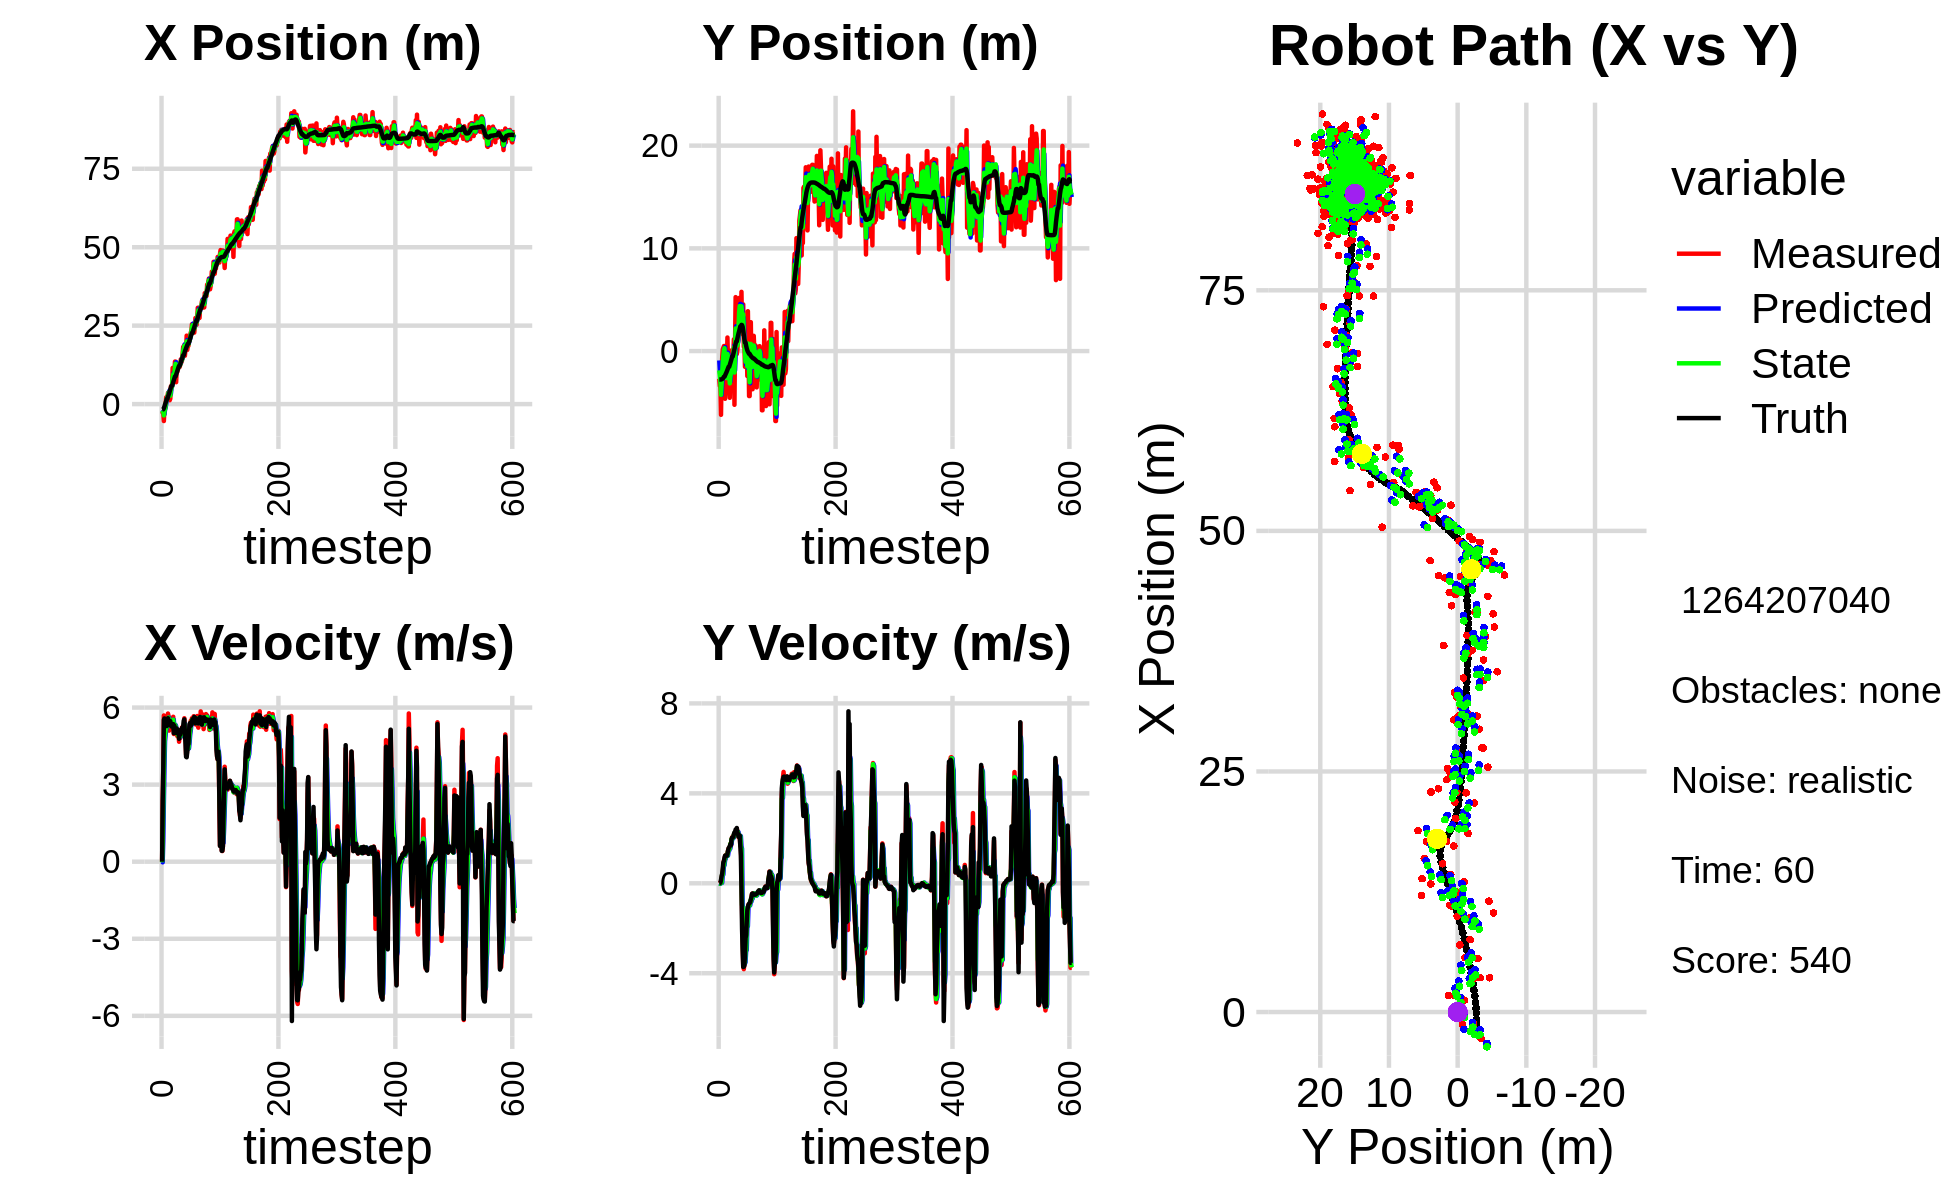

Source data for this figure (header and first rows):
-3.320727467164418467e+00, -2.924617319934224025e+00, 0.000000000000000000e+00, -0.000000000000000000e+00, 0.000000000000000000e+00, 0.000000000000000000e+00, 0.000000000000000000e+00, 0.000000000000000000e+00, -1.803829967691968683e+00, -9.141515732353143742e-01, 0.000000000000000000e+00, 0.000000000000000000e+00, -1.732473850189068854e+00, -2.769238947891429437e+00, 0.000000000000000000e+00, 0.000000000000000000e+00, 0.000000000000000000e+00, 3.366715682204812765e-04
-2.349755883387675048e+00, -2.693976662829209001e+00, 0.000000000000000000e+00, 0.000000000000000000e+00, -1.803829967691968683e+00, -9.141515732353143742e-01, 0.000000000000000000e+00, 0.000000000000000000e+00, -2.012945970346605939e+00, -1.873939360787313158e+00, -2.339251341100959808e-02, -1.150482228498617317e-02, -1.732473850189068854e+00, -2.769238947891429437e+00, 0.000000000000000000e+00, 0.000000000000000000e+00, 0.000000000000000000e+00, -7.017346797510981560e-04
-2.752027988274518666e+00, -3.399674153793845299e+00, 2.341996080251432133e+00, 4.289035207574364884e-03, -2.015285221687706851e+00, -1.875089843015811830e+00, -2.339251341100959808e-02, -1.150482228498617317e-02, -2.316711053259400188e+00, -2.447698263034641997e+00, 8.286224715799138663e-01, -1.957505375221717595e-02, -1.671308994218960287e+00, -2.769216751476749394e+00, 2.399999999999999911e+00, 5.000000000000000104e-03, 2.400000095367431641e+00, -1.831356785260140896e-03
-2.752027988274518666e+00, -3.399674153793845299e+00, 3.665695779454856584e+00, 4.721907851087272373e-02, -2.233848806101408790e+00, -2.449655768409863654e+00, 8.286224715799138663e-01, -1.957505375221717595e-02, -2.419772685969583392e+00, -2.926910386026177147e+00, 2.291440631578597120e+00, -7.496798581056051194e-03, -1.671308994218960287e+00, -2.769216751476749394e+00, 3.600000000000000089e+00, 2.599999999999999881e-02, 3.599999904632568359e+00, -1.288062892854213715e-02
-5.397472858455766520e+00, -6.205413914476589632e+00, 5.692527581798004555e+00, 7.332739075532404560e-02, -2.190628622811723769e+00, -2.927660065884282847e+00, 2.291440631578597120e+00, -7.496798581056051194e-03, -3.612386540276749436e+00, -4.258030757410894651e+00, 3.604360394862350603e+00, 1.912251191223809238e-02, -1.339563846477712872e+00, -2.767345047511163614e+00, 5.525000000000000355e+00, 1.549999999999999989e-01, 5.526999950408935547e+00, -1.288062892854213715e-02
-1.166060089951532763e+00, -2.284285434993411634e+00, 5.584429823166856544e+00, 1.997136609522864870e-01, -3.251950500790514287e+00, -4.256118506219670472e+00, 3.604360394862350603e+00, 1.912251191223809238e-02, -2.332243352623071253e+00, -3.260034877090146388e+00, 4.679206399980844644e+00, 2.035822032302503706e-02, -7.483658788245225457e-01, -2.753908285549060420e+00, 5.576999999999999957e+00, 3.230000000000000093e-01, 5.585999965667724609e+00, -3.574735298752784729e-02
-1.293651937916451056e+00, -6.862137323049400939e-01, 5.310483556167080899e+00, 3.791294508387039186e-01, -1.864322712624986833e+00, -3.257999055057843929e+00, 4.679206399980844644e+00, 2.035822032302503706e-02, -1.572621241854944341e+00, -2.205751841296128113e+00, 4.945714173445186823e+00, 3.934618852848728587e-01, -1.103653908425627633e-01, -2.722451687899871242e+00, 5.405999999999999694e+00, 4.199999999999999845e-01, 5.422999858856201172e+00, -7.127171754837036133e-02
1.449510157618031092e-01, 1.551811755387949021e-01, 5.243420827086206160e+00, 5.481973189695550364e-01, -1.078049824510425747e+00, -2.166405652767640966e+00, 4.945714173445186823e+00, 3.934618852848728587e-01, -5.354581166099083855e-01, -1.022048080407831794e+00, 5.135240177855907362e+00, 3.841271994273945389e-01, 4.060950282568900893e-01, -2.678884499687963494e+00, 5.363999999999999879e+00, 6.440000000000000169e-01, 5.402999877929687500e+00, -1.041711047291755676e-01
2.184146165715530330e+00, 3.281490797666637427e-01, 5.249324037055294490e+00, 8.004352230582004735e-01, -2.193409882431762714e-02, -9.836353604650923677e-01, 5.135240177855907362e+00, 3.841271994273945389e-01, 1.008450308129130946e+00, -4.566394736169258062e-01, 5.212785571937262219e+00, 7.867759293434537504e-01, 1.030328274247682252e+00, -2.601205349479196460e+00, 5.549999999999999822e+00, 9.340000000000000524e-01, 5.627999782562255859e+00, -1.513178944587707520e-01
1.717994682738635204e+00, 4.899453368408688281e-01, 5.284856667357255233e+00, 1.012645770781204435e+00, 1.529728865322857345e+00, -3.779618806825804089e-01, 5.212785571937262219e+00, 7.867759293434537504e-01, 1.614497041199482785e+00, 7.391132826741408923e-02, 5.253647979846354232e+00, 7.978579151337253927e-01, 1.653089046551734942e+00, -2.494780139322418044e+00, 5.280999999999999694e+00, 9.899999999999999911e-01, 5.373000144958496094e+00, -1.893180161714553833e-01
1.717994682738635204e+00, 4.899453368408688281e-01, 5.424319252234282018e+00, 1.039368576269996902e+00, 2.139861839184118431e+00, 1.536971197807866507e-01, 5.253647979846354232e+00, 7.978579151337253927e-01, 1.950444118149640360e+00, 2.762593735277574236e-01, 5.321145125484746607e+00, 1.025981934914009130e+00, 1.653089046551734942e+00, -2.494780139322418044e+00, 5.517999999999999794e+00, 1.145000000000000018e+00, 5.635000228881835938e+00, -1.893180161714553833e-01
3.560196876428071810e+00, -4.645309315618204593e+00, 5.767230858443122443e+00, 1.210990796456415053e+00, 2.482558630698115110e+00, 3.788575670191583478e-01, 5.321145125484746607e+00, 1.025981934914009130e+00, 2.972080681363006516e+00, -1.947983300560653497e+00, 5.565879588711143633e+00, 1.082291373741647078e+00, 2.278165340237964021e+00, -2.369620189832760904e+00, 5.586000000000000298e+00, 1.229000000000000092e+00, 5.719999790191650391e+00, -2.069709897041320801e-01
3.556190014261058518e+00, -2.528159903026355959e+00, 5.670155968910473909e+00, 1.253228689821813902e+00, 3.528668640234120968e+00, -1.839754163186488878e+00, 5.565879588711143633e+00, 1.082291373741647078e+00, 3.544406462758115328e+00, -2.163166591157854590e+00, 5.612208321180898629e+00, 1.229526492163667051e+00, 2.919854640882426633e+00, -2.231354699665578423e+00, 5.455000000000000071e+00, 1.227000000000000091e+00, 5.591000080108642578e+00, -2.175248265266418457e-01
3.578295036989170175e+00, -3.284231827778210988e+00, 5.102725495589474747e+00, 1.178287484782781114e+00, 4.105627294876205369e+00, -2.040213941941487974e+00, 5.612208321180898629e+00, 1.229526492163667051e+00, 3.860222663289806455e+00, -2.630541013663616479e+00, 5.358388236371796509e+00, 1.235467721629085913e+00, 3.442323207855231715e+00, -2.113728449866181247e+00, 5.320000000000000284e+00, 1.233999999999999986e+00, 5.460999965667724609e+00, -2.269356846809387207e-01
1.223938942307430500e+00, -9.733583191789458855e-01, 5.344649198278601077e+00, 1.223932911591764983e+00, 4.396061486926986284e+00, -2.506994241500708043e+00, 5.358388236371796509e+00, 1.235467721629085913e+00, 2.941986415629329166e+00, -1.821361318302382681e+00, 5.291830030706750954e+00, 1.248131375827756795e+00, 4.053729534254062905e+00, -1.972273812534169446e+00, 5.347999999999999865e+00, 1.223999999999999977e+00, 5.486000061035156250e+00, -2.251198887825012207e-01
1.704488039235048769e+00, 1.318293227591893046e+00, 5.570782602736405131e+00, 1.324180981161280357e+00, 3.471169418700004172e+00, -1.696548180719607002e+00, 5.291830030706750954e+00, 1.248131375827756795e+00, 2.678162989077726319e+00, -2.815056717163875177e-01, 5.370543696303561099e+00, 1.229214366492430655e+00, 4.673104763434476006e+00, -1.829712258260753455e+00, 5.471000000000000085e+00, 1.298999999999999932e+00, 5.623000144958496094e+00, -2.333701252937316895e-01
5.657161921326001597e+00, -1.074865744340132823e+00, 5.317786790369899208e+00, 1.450271897727563708e+00, 3.215217358708082340e+00, -1.585842350671444467e-01, 5.370543696303561099e+00, 1.229214366492430655e+00, 4.330480740951117014e+00, -5.939097591614159732e-01, 5.396599256367792918e+00, 1.419297634255562990e+00, 5.294133663367275311e+00, -1.673395798159577508e+00, 5.326999999999999957e+00, 1.453999999999999959e+00, 5.521999835968017578e+00, -2.662461698055267334e-01
5.564813390591335285e+00, -2.945906088499422371e+00, 5.249525686108012401e+00, 1.547969513173952150e+00, 4.870140666587896128e+00, -4.519799957358596743e-01, 5.396599256367792918e+00, 1.419297634255562990e+00, 5.181709526293853507e+00, -1.580727044474314891e+00, 5.347916647779575428e+00, 1.449166530579121259e+00, 5.800860881887098586e+00, -1.529808448092071949e+00, 5.262999999999999901e+00, 1.560000000000000053e+00, 5.488999843597412109e+00, -2.867510914802551270e-01
5.564813390591335285e+00, -2.945906088499422371e+00, 5.261994879124109126e+00, 1.551646403582142675e+00, 5.716501191071810872e+00, -1.435810391416402876e+00, 5.347916647779575428e+00, 1.449166530579121259e+00, 5.645073929726011741e+00, -2.126368678191349559e+00, 5.306114339809399283e+00, 1.520920996497785893e+00, 5.800860881887098586e+00, -1.529808448092071949e+00, 5.315000000000000391e+00, 1.602000000000000091e+00, 5.551000118255615234e+00, -2.867510914802551270e-01
1.152493667639638630e+01, -4.551572011143889540e+00, 5.220526363780725099e+00, 1.599282620938321964e+00, 6.175685363706951314e+00, -1.974276578541571014e+00, 5.306114339809399283e+00, 1.520920996497785893e+00, 8.597172746227048634e+00, -3.148763998095697403e+00, 5.409727311396264504e+00, 1.547770327449250027e+00, 6.409675121260366204e+00, -1.347808764111500635e+00, 5.254999999999999893e+00, 1.643000000000000016e+00, 5.506000041961669922e+00, -2.972677648067474365e-01
9.823423385688014875e+00, -1.894151613968952041e+00, 5.641899714471088956e+00, 1.756487308558508209e+00, 9.138145477366675706e+00, -2.993986965350772245e+00, 5.409727311396264504e+00, 1.547770327449250027e+00, 9.456350657760030032e+00, -2.521408950627568313e+00, 5.529414683223548010e+00, 1.756794033986219583e+00, 7.014483928455296891e+00, -1.159777448688855239e+00, 5.355000000000000426e+00, 1.735000000000000098e+00, 5.629000186920166016e+00, -3.018177449703216553e-01
7.530431129033495097e+00, -1.827184007304936131e+00, 4.971624197689918923e+00, 1.661781549049937245e+00, 1.000929212608238572e+01, -2.345729547228946110e+00, 5.529414683223548010e+00, 1.756794033986219583e+00, 8.874184139944194527e+00, -2.125441274322755980e+00, 5.209234754558965008e+00, 1.745369052278652022e+00, 7.624581813639083272e+00, -9.653459052089911063e-01, 5.003999999999999559e+00, 1.697999999999999954e+00, 5.283999919891357422e+00, -3.225782513618469238e-01
9.940122246827693075e+00, 6.265212441525974674e-02, 5.351865779420921676e+00, 1.946935960499575735e+00, 9.395107615400091206e+00, -1.950904369094890844e+00, 5.209234754558965008e+00, 1.745369052278652022e+00, 9.646864334889663439e+00, -1.064402891317830280e+00, 5.285961258781911809e+00, 1.961560904893639989e+00, 8.210753918181525890e+00, -7.621694065495664416e-01, 5.299000000000000377e+00, 1.957000000000000073e+00, 5.649000167846679688e+00, -3.489035069942474365e-01
1.354728841778755033e+01, -9.426904182580156943e-01, 5.187272391844890862e+00, 2.048203043431422454e+00, 1.017546046076785515e+01, -8.682468008284662808e-01, 5.285961258781911809e+00, 1.961560904893639989e+00, 1.170335978251138620e+01, -8.855057690445614638e-01, 5.327150175383051689e+00, 1.968766919078190236e+00, 8.809161663282740307e+00, -5.362759094501077239e-01, 5.092999999999999972e+00, 2.031000000000000139e+00, 5.482999801635742188e+00, -3.760602772235870361e-01
1.354728841778755033e+01, -9.426904182580156943e-01, 5.150997728719039159e+00, 2.033879932979265615e+00, 1.223607480004969084e+01, -6.886290771367424846e-01, 5.327150175383051689e+00, 1.968766919078190236e+00, 1.282911189953945197e+01, -8.105245877084663597e-01, 5.277653985399094694e+00, 2.025004536650016451e+00, 8.809161663282740307e+00, -5.362759094501077239e-01, 5.017000000000000348e+00, 2.037999999999999812e+00, 5.415999889373779297e+00, -3.760602772235870361e-01
6.974478006349285053e+00, -3.229179051540913004e-01, 5.095084324288821520e+00, 2.071259454628108010e+00, 1.335687729807936108e+01, -6.080241340434646702e-01, 5.277653985399094694e+00, 2.025004536650016451e+00, 1.045562928432624261e+01, -4.678113699594225183e-01, 5.033250707156672554e+00, 2.026237030404661077e+00, 9.388352871337522387e+00, -3.032470200946941752e-01, 5.016000000000000014e+00, 2.060000000000000053e+00, 5.422999858856201172e+00, -3.861153721809387207e-01
1.108250761059409761e+01, 1.143457963441118164e+00, 5.147332351844521092e+00, 2.146602020397051724e+00, 1.095895435504190907e+01, -2.651876669189563995e-01, 5.033250707156672554e+00, 2.026237030404661077e+00, 1.101782350058132565e+01, 3.583267714654727043e-01, 5.087809128459173102e+00, 2.158409178946015583e+00, 9.964425564187141759e+00, -6.782059444751638300e-02, 5.187000000000000277e+00, 2.186999999999999833e+00, 5.630000114440917969e+00, -3.951023221015930176e-01
1.029990470403465785e+01, -5.229998395404140688e+00, 4.887752981216458181e+00, 2.182769239002616324e+00, 1.152660441342724340e+01, 5.741676893600742293e-01, 5.087809128459173102e+00, 2.158409178946015583e+00, 1.096526241250734302e+01, -2.090092304811972390e+00, 4.965961070947205513e+00, 2.207030733222786090e+00, 1.055728483182667787e+01, 1.866609595319613235e-01, 5.038999999999999702e+00, 2.265000000000000124e+00, 5.524000167846679688e+00, -4.200056195259094238e-01
1.100565630228534530e+01, 8.714256126276442860e-01, 4.916780157209197810e+00, 2.227930504369179499e+00, 1.146185851960206392e+01, -1.869389231489693826e+00, 4.965961070947205513e+00, 2.207030733222786090e+00, 1.125313674786635332e+01, -6.325640785226240848e-01, 4.932910282489913811e+00, 2.267460059949262252e+00, 1.113559103061093225e+01, 4.476174857596644796e-01, 5.027999999999999581e+00, 2.275999999999999801e+00, 5.519000053405761719e+00, -4.254520833492279053e-01
1.211372074512230945e+01, 5.251214935363368141e+00, 4.992429555090739157e+00, 2.300577868268555370e+00, 1.174642777611534505e+01, -4.058180725276978595e-01, 4.932910282489913811e+00, 2.267460059949262252e+00, 1.191455448841235487e+01, 2.201039080562723349e+00, 4.969124872194335296e+00, 2.224440116108397536e+00, 1.172061109559945180e+01, 7.124051587108523043e-01, 5.123000000000000220e+00, 2.391999999999999904e+00, 5.653999805450439453e+00, -4.318097829818725586e-01
1.181896889202662315e+01, -2.895005202547942247e-01, 4.669799769721052485e+00, 2.280740973513420755e+00, 1.241146697563178769e+01, 2.423483092173563058e+00, 4.969124872194335296e+00, 2.224440116108397536e+00, 1.213514975581796307e+01, 1.190697909357268713e+00, 4.819250013885895356e+00, 2.235629380742939265e+00, 1.219211339991307952e+01, 9.354326267441019915e-01, 4.783999999999999808e+00, 2.318999999999999950e+00, 5.315999984741210938e+00, -4.543264806270599365e-01
1.181896889202662315e+01, -2.895005202547942247e-01, 5.085472476267250741e+00, 2.424855401021650092e+00, 1.261707475720655225e+01, 1.414260847431562773e+00, 4.819250013885895356e+00, 2.235629380742939265e+00, 1.226018468596069511e+01, 6.677325021307235486e-01, 4.920819120617498932e+00, 2.263788264593859179e+00, 1.219211339991307952e+01, 9.354326267441019915e-01, 5.081000000000000405e+00, 2.459000000000000075e+00, 5.644999980926513672e+00, -4.449323117733001709e-01
1.247262901099402477e+01, 1.174176477570664096e-01, 4.811070066514266053e+00, 2.294014821616670918e+00, 1.275226659802244455e+01, 8.941113285901094443e-01, 4.920819120617498932e+00, 2.263788264593859179e+00, 1.262260473097983926e+01, 5.396463308501450173e-01, 4.864324612106172729e+00, 2.280004432121371050e+00, 1.276319646890741666e+01, 1.215349628535015380e+00, 4.943999999999999950e+00, 2.277000000000000135e+00, 5.442999839782714844e+00, -4.449323117733001709e-01
1.429089301845678683e+01, 1.003141029204632328e+00, 5.117537608615332800e+00, 2.251686194873190772e+00, 1.310903719219045627e+01, 7.676467740622821001e-01, 4.864324612106172729e+00, 2.280004432121371050e+00, 1.365161522330050126e+01, 8.704198994797490707e-01, 5.008541955316383465e+00, 2.275947264599227804e+00, 1.333479452144210953e+01, 1.477676822513481758e+00, 5.100999999999999979e+00, 2.200000000000000178e+00, 5.554999828338623047e+00, -4.145019054412841797e-01
1.330488526850929532e+01, 3.909946396016076520e+00, 4.942545821323336419e+00, 2.045248532394397412e+00, 1.415246941883214049e+01, 1.098014625939671918e+00, 5.008541955316383465e+00, 2.275947264599227804e+00, 1.376550374900623375e+01, 2.394238188051247551e+00, 4.958264185020281545e+00, 2.105400136208883666e+00, 1.391996717505138292e+01, 1.728594257050703131e+00, 5.067000000000000171e+00, 2.068000000000000060e+00, 5.473000049591064453e+00, -3.923500180244445801e-01
1.385810148746469572e+01, 5.169962598477595428e+00, 5.229029818147879816e+00, 2.116158273121367284e+00, 1.426133016750826243e+01, 2.604778201672135918e+00, 4.958264185020281545e+00, 2.105400136208883666e+00, 1.408396536096208607e+01, 3.785477010188380120e+00, 5.071606773344229602e+00, 2.085574439729718232e+00, 1.440752744654552053e+01, 1.927741482078506818e+00, 5.208000000000000185e+00, 2.111000000000000210e+00, 5.619999885559082031e+00, -3.845465779304504395e-01
1.595192980805689587e+01, 4.857161237599788350e+00, 5.036972139777092572e+00, 2.107252258196517403e+00, 1.459112603829650823e+01, 3.994034454161352166e+00, 5.071606773344229602e+00, 2.085574439729718232e+00, 1.520920459054109308e+01, 4.382054360980253804e+00, 5.088571096789013204e+00, 2.118524310121285836e+00, 1.500033140184468827e+01, 2.173315002643499749e+00, 5.081000000000000405e+00, 2.126999999999999780e+00, 5.507999897003173828e+00, -3.962304890155792236e-01
1.823031163234126595e+01, 2.728984847286352711e+00, 5.230859293254665587e+00, 1.670088016018791421e+00, 1.571806170021999449e+01, 4.593906791992382388e+00, 5.088571096789013204e+00, 2.118524310121285836e+00, 1.686306799203464379e+01, 3.651434960326996659e+00, 5.214532467687754469e+00, 2.099294412211999639e+00, 1.559111547448996760e+01, 2.402769519994801151e+00, 5.264999999999999680e+00, 1.683999999999999941e+00, 5.527999877929687500e+00, -3.090460896492004395e-01
1.823031163234126595e+01, 2.728984847286352711e+00, 5.083202352438389582e+00, 1.622944693380146797e+00, 1.738452123880341915e+01, 3.861364401548196490e+00, 5.214532467687754469e+00, 2.099294412211999639e+00, 1.776621572146147443e+01, 3.399754402558195387e+00, 5.175229092726808311e+00, 1.642986743983677389e+00, 1.559111547448996760e+01, 2.402769519994801151e+00, 5.490000000000000213e+00, 1.229999999999999982e+00, 5.625999927520751953e+00, -3.090460896492004395e-01
1.885215711571931863e+01, 5.766015960482278047e+00, 5.584626259628287848e+00, 5.114795356773107482e-01, 1.828373863073415606e+01, 3.564053076956563260e+00, 5.175229092726808311e+00, 1.642986743983677389e+00, 1.855108604868629385e+01, 4.360155314408622473e+00, 5.375254854490688849e+00, 1.538865259070527847e+00, 1.621595144257658561e+01, 2.549599125316385440e+00, 5.541000000000000369e+00, -3.210000000000000075e-01, 5.550000190734863281e+00, -9.133226424455642700e-02
1.540781486081548834e+01, 2.183529718143459419e+00, 5.197515226739713334e+00, -1.144342497696509531e+00, 1.908861153413536371e+01, 4.514041840315675458e+00, 5.375254854490688849e+00, 1.538865259070527847e+00, 1.741097946037305277e+01, 3.743711756881829444e+00, 5.205727947474377615e+00, -9.706627196755965858e-01, 1.685248136536275609e+01, 2.528214408662847745e+00, 4.977999999999999758e+00, -2.035000000000000142e+00, 5.377999782562255859e+00, 2.167134732007980347e-01
1.772307091939278223e+01, 1.630571021981690016e+00, 4.819627966117004725e+00, -2.701261246535216376e+00, 1.793155225512049000e+01, 3.646645484914269986e+00, 5.205727947474377615e+00, -9.706627196755965858e-01, 1.782830992200252496e+01, 2.391336244979997971e+00, 5.025084746362484367e+00, -1.086597486372931520e+00, 1.733719015114681739e+01, 2.361741496547456354e+00, 4.644999999999999574e+00, -2.935999999999999943e+00, 5.495999813079833984e+00, 5.108467340469360352e-01
1.769054141638289579e+01, 4.545479728739531211e+00, 4.167950177767359321e+00, -3.696516389891479015e+00, 1.833081839663877233e+01, 2.282676496342704642e+00, 5.025084746362484367e+00, -1.086597486372931520e+00, 1.802072459762163348e+01, 3.581057315532075513e+00, 4.620099196428524735e+00, -3.459567851629194113e+00, 1.785079336221657087e+01, 1.996215774072710003e+00, 4.083000000000000185e+00, -3.721000000000000085e+00, 5.524000167846679688e+00, 7.255250215530395508e-01
2.181690955172191337e+01, 4.148355267708808136e-01, 4.122674417378110689e+00, -3.819418065881261093e+00, 1.848273451726448613e+01, 3.235100530369156235e+00, 4.620099196428524735e+00, -3.459567851629194113e+00, 1.998751357097478021e+01, 1.871071372478938066e+00, 4.474865618968614456e+00, -3.464355317414942181e+00, 1.831671094902474550e+01, 1.566501571148138039e+00, 4.065000000000000391e+00, -3.712000000000000188e+00, 5.505000114440917969e+00, 7.472332715988159180e-01
1.726114738003501614e+01, 5.706396835796027078e-01, 4.435738456949052555e+00, -3.566943697724065387e+00, 2.043500013287164307e+01, 1.524635840737443848e+00, 4.474865618968614456e+00, -3.464355317414942181e+00, 1.899105392892608180e+01, 1.104069732416716798e+00, 4.380397917792063112e+00, -3.573286721915485131e+00, 1.879609251065014774e+01, 1.143231345979608404e+00, 4.274000000000000021e+00, -3.658999999999999808e+00, 5.625999927520751953e+00, 6.772587299346923828e-01
1.855461692817751640e+01, -1.531919048524524873e+00, 4.477081642836584940e+00, -2.963427156653467787e+00, 1.942909372070528917e+01, 7.467410602251682850e-01, 4.380397917792063112e+00, -3.573286721915485131e+00, 1.903367491068664563e+01, -1.845222871164751144e-01, 4.403141610358598079e+00, -3.508372394219142709e+00, 1.922429990786694276e+01, 8.238658454574137036e-01, 4.567999999999999616e+00, -3.149000000000000021e+00, 5.547999858856201172e+00, 5.847026109695434570e-01
1.855461692817751640e+01, -1.531919048524524873e+00, 4.468743086930076380e+00, -2.957907779301893747e+00, 1.947398907172250659e+01, -5.353595265383894741e-01, 4.403141610358598079e+00, -3.508372394219142709e+00, 1.905742871557306373e+01, -1.043809906791215658e+00, 4.410731915312611662e+00, -3.015683155820310102e+00, 1.922429990786694276e+01, 8.238658454574137036e-01, 4.580000000000000071e+00, -2.435999999999999943e+00, 5.188000202178955078e+00, 5.847026109695434570e-01
2.040272098784215160e+01, -9.569471341276821752e-01, 4.857498713866926998e+00, -2.460230296979040610e+00, 1.949850190710432329e+01, -1.345378222373246668e+00, 4.410731915312611662e+00, -3.015683155820310102e+00, 1.991940371005767574e+01, -1.061723030948570123e+00, 4.635780068170378243e+00, -2.976383667171219383e+00, 1.974686861030917484e+01, 5.124003430518239144e-01, 5.044999999999999929e+00, -2.302999999999999936e+00, 5.545000076293945312e+00, 4.688188731670379639e-01
2.011331209587532243e+01, 2.694873072923151258e-01, 5.319487411894858298e+00, -1.912971848868979752e+00, 2.038298171687471338e+01, -1.359361397665692195e+00, 4.635780068170378243e+00, -2.976383667171219383e+00, 2.027546593406274411e+01, -7.345354936073872354e-01, 4.940027135545569159e+00, -1.971231671670182539e+00, 2.032252550123654800e+01, 2.572910328493397958e-01, 5.365999999999999659e+00, -1.701000000000000068e+00, 5.629000186920166016e+00, 3.452154397964477539e-01
2.172388947024132477e+01, -2.432606027825181538e+00, 5.259474023400271037e+00, -1.301022442031367632e+00, 2.076946864761730183e+01, -9.316586607744055115e-01, 4.940027135545569159e+00, -1.971231671670182539e+00, 2.121040141939280943e+01, -1.494425897530208713e+00, 5.108392814293952533e+00, -1.907962183415533586e+00, 2.093899679234386468e+01, 6.702418532891768477e-02, 5.405000000000000249e+00, -1.209999999999999964e+00, 5.538000106811523438e+00, 2.424993962049484253e-01
2.286127376551320367e+01, 3.879711105844134256e+00, 5.488208892379526915e+00, -1.061915655567298611e+00, 2.172124070082220371e+01, -1.685222115871761961e+00, 5.108392814293952533e+00, -1.907962183415533586e+00, 2.224794378708314468e+01, 7.420947693815889146e-01, 5.308620377885579167e+00, -1.044178218305622741e+00, 2.155459356339196830e+01, -6.899432967542565298e-02, 5.288999999999999702e+00, -1.052000000000000046e+00, 5.393000125885009766e+00, 1.911285519599914551e-01
2.282874524631030155e+01, 1.237292726131209858e-01, 5.380215893778079739e+00, -9.531922134970863825e-01, 2.277880582487170358e+01, 6.376769475510266627e-01, 5.308620377885579167e+00, -1.044178218305622741e+00, 2.280308605396812283e+01, 4.187546156576372192e-01, 5.342379344664147212e+00, -1.033092829204375729e+00, 2.206284666102456171e+01, -1.635139448635153647e-01, 5.341000000000000192e+00, -9.489999999999999547e-01, 5.423999786376953125e+00, 1.753466874361038208e-01
2.544813942943594398e+01, -4.382215068777387756e+00, 5.584651214244162887e+00, -9.266009211257552058e-01, 2.333732398843453737e+01, 3.154453327371996574e-01, 5.342379344664147212e+00, -1.033092829204375729e+00, 2.430235369131451861e+01, -1.819605465869815308e+00, 5.503587974521701121e+00, -1.005410043076540472e+00, 2.268226957331138749e+01, -2.708201869184652666e-01, 5.448999999999999844e+00, -9.070000000000000284e-01, 5.524000167846679688e+00, 1.644213348627090454e-01
2.544813942943594398e+01, -4.382215068777387756e+00, 5.553083197081941869e+00, -9.213631806369632082e-01, 2.485271248876668793e+01, -1.920146470177469311e+00, 5.503587974521701121e+00, -1.005410043076540472e+00, 2.512450215333221948e+01, -3.035438676922773915e+00, 5.540515136598280321e+00, -9.791791891170973372e-01, 2.268226957331138749e+01, -2.708201869184652666e-01, 5.546000000000000263e+00, -8.820000000000000062e-01, 5.616000175476074219e+00, 1.644213348627090454e-01
2.414668434838997157e+01, 1.585847570470457768e+00, 5.489570303133849194e+00, -8.435240276576981833e-01, 2.567855366699204822e+01, -3.133356595834483560e+00, 5.540515136598280321e+00, -9.791791891170973372e-01, 2.498096784728512532e+01, -1.013973894953820398e+00, 5.480279875148213797e+00, -7.832265914488079073e-01, 2.331612253207048724e+01, -3.724971267960442423e-01, 5.522000000000000242e+00, -8.269999999999999574e-01, 5.583000183105468750e+00, 1.524668782949447632e-01
2.320791167063803329e+01, 2.811164333835281859e+00, 5.662687582264621433e+00, -8.147469372155767831e-01, 2.552899583479994661e+01, -1.092296554098701300e+00, 5.480279875148213797e+00, -7.832265914488079073e-01, 2.447777108229009002e+01, 6.951707232486983301e-01, 5.506976134633193354e+00, -8.170430430574598946e-01, 2.395136308672651637e+01, -4.679947351923959276e-01, 5.466000000000000192e+00, -7.119999999999999662e-01, 5.513000011444091797e+00, 1.428992152214050293e-01
2.277833211414958825e+01, -1.245150313865098779e+00, 5.606164057933322731e+00, -6.524271287897350780e-01, 2.502846869575341060e+01, 6.134664189429523962e-01, 5.506976134633193354e+00, -8.170430430574598946e-01, 2.400763908313146544e+01, -2.440506492424833196e-01, 5.497595189966778761e+00, -6.931356641975152666e-01, 2.447431707415515589e+01, -5.386054977713454761e-01, 5.636999999999999567e+00, -6.189999999999999947e-01, 5.671000003814697266e+00, 1.158555895090103149e-01
2.484320038606177050e+01, 1.078820898794930816e+00, 5.568264360119863809e+00, -4.809943155791449043e-01, 2.455739860212814207e+01, -3.133642156622348240e-01, 5.497595189966778761e+00, -6.931356641975152666e-01, 2.468889114096144866e+01, 3.663307837151417168e-01, 5.536644118692657379e+00, -6.881323434073892686e-01, 2.512097787863300979e+01, -6.045828322217416950e-01, 5.541999999999999815e+00, -4.689999999999999725e-01, 5.561999797821044922e+00, 8.616747707128524780e-02
2.743268966692025401e+01, -3.717072770913098179e+00, 5.347093639033108303e+00, -4.500527731510247653e-01, 2.524255555283071573e+01, 2.975175493744027788e-01, 5.536644118692657379e+00, -6.881323434073892686e-01, 2.623410981094198036e+01, -1.542376851095170753e+00, 5.503500238837096603e+00, -5.288440557240252637e-01, 2.575173997914543733e+01, -6.578431583623693957e-01, 5.389000000000000234e+00, -4.530000000000000138e-01, 5.407999992370605469e+00, 8.396982401609420776e-02
2.529121947309818097e+01, 1.481353475565383437e+00, 5.340137684204026236e+00, -4.492357082691326164e-01, 2.678445983482568948e+01, -1.595261256667573235e+00, 5.503500238837096603e+00, -5.288440557240252637e-01, 2.610197839280149168e+01, -1.666868632351974355e-01, 5.393069653747818215e+00, -5.475181534247585136e-01, 2.638184118287939839e+01, -7.106106744065286973e-01, 5.581999999999999851e+00, -4.650000000000000244e-01, 5.600999832153320312e+00, 8.392675966024398804e-02
2.529121947309818097e+01, 1.481353475565383437e+00, 5.632106132882987559e+00, -4.737973695203974711e-01, 2.664128535817627252e+01, -2.214386785776732980e-01, 5.393069653747818215e+00, -5.475181534247585136e-01, 2.603275597099904459e+01, 5.406658090664910876e-01, 5.469044680004746084e+00, -4.539676487016702788e-01, 2.638184118287939839e+01, -7.106106744065286973e-01, 5.461999999999999744e+00, -4.849999999999999867e-01, 5.484000205993652344e+00, 8.392675966024398804e-02
... 544 more rows
